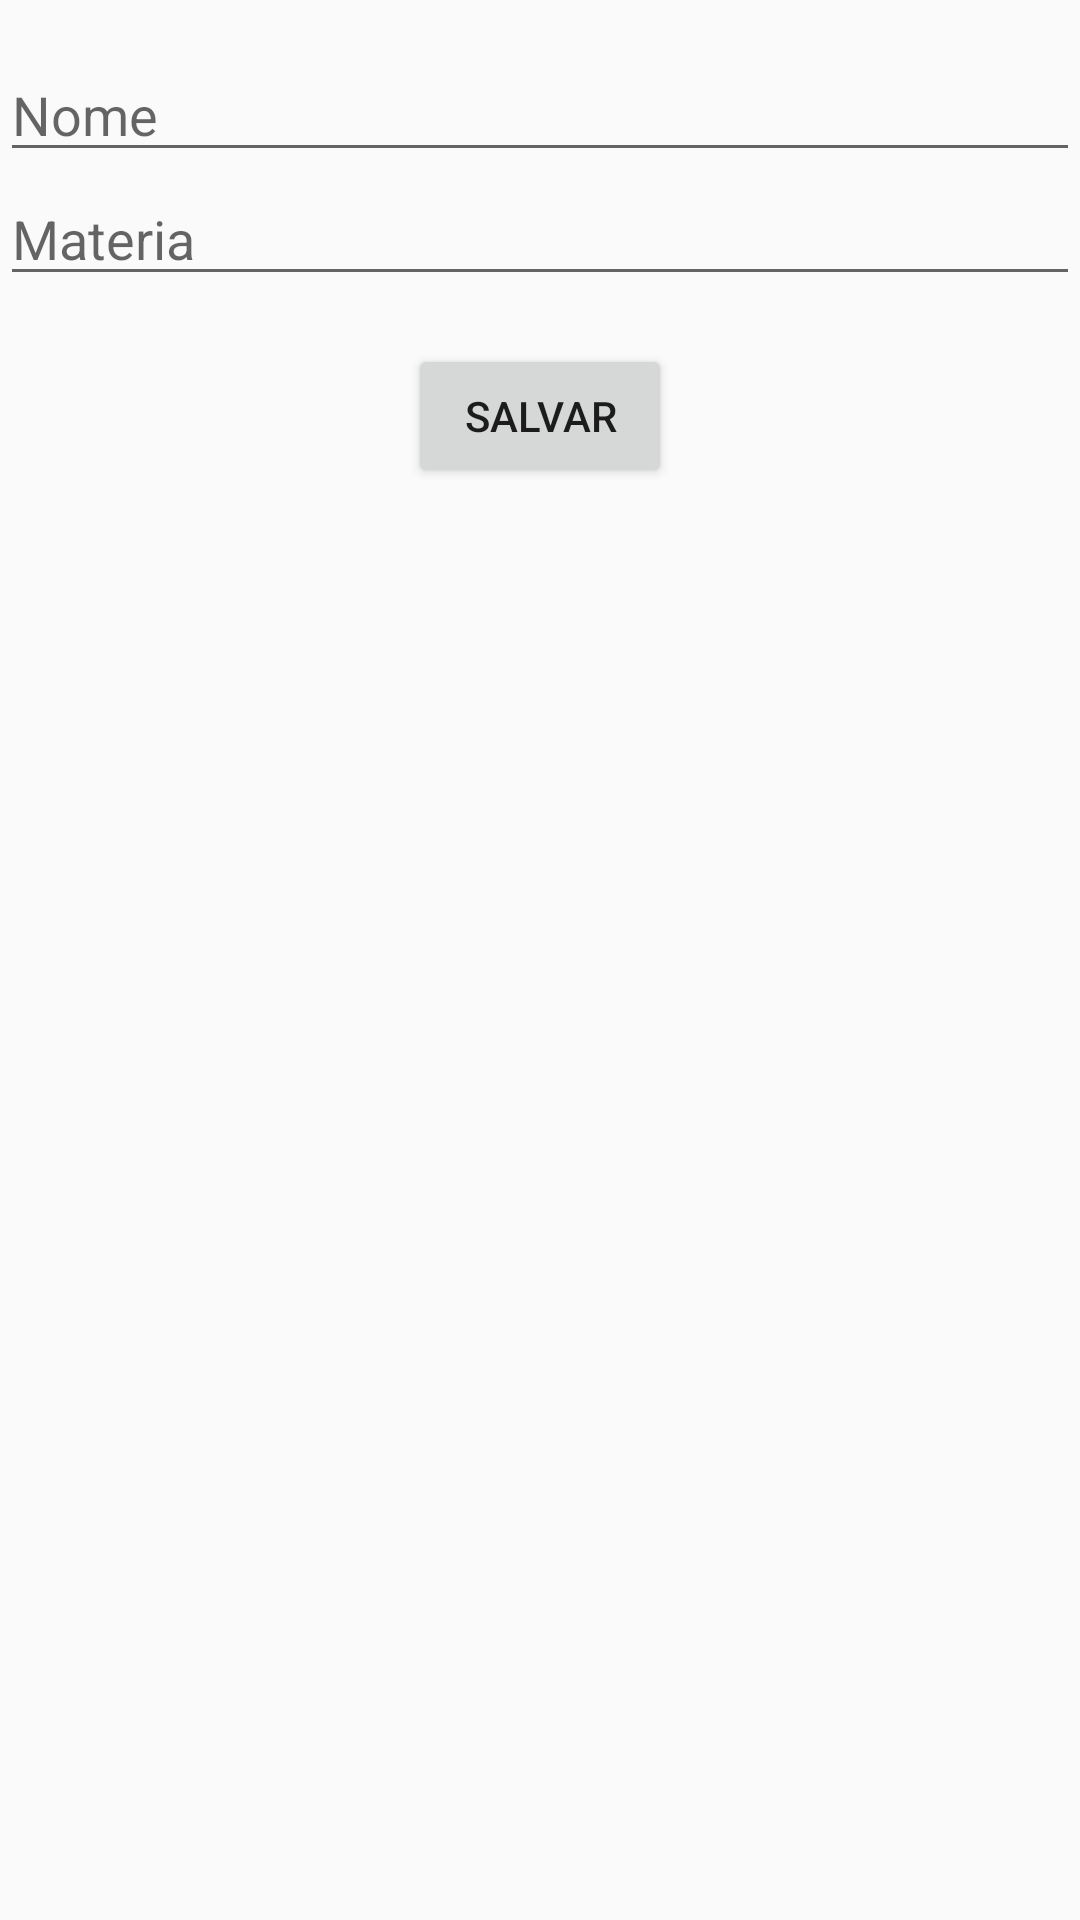

Android layout source for this screen:
<!-- AndroidManifest.xml: application theme AppTheme -->
<!-- res/layout/activity_editor.xml -->
<?xml version="1.0" encoding="utf-8"?>
<RelativeLayout xmlns:android="http://schemas.android.com/apk/res/android"
    xmlns:app="http://schemas.android.com/apk/res-auto"
    xmlns:tools="http://schemas.android.com/tools"
    android:layout_width="match_parent"
    android:layout_height="match_parent"
    android:layout_marginLeft="16dp"
    android:layout_marginRight="16dp"
    tools:context=".Editor">



    <EditText
        android:id="@+id/nome_editText"
        android:layout_width="match_parent"
        android:layout_height="wrap_content"
        android:layout_marginTop="16dp"
        android:ems="10"
        android:inputType="textPersonName"
        android:hint="Nome"/>

    <EditText
        android:id="@+id/materia_editText"
        android:layout_width="match_parent"
        android:layout_height="wrap_content"
        android:layout_below="@id/nome_editText"
        android:ems="10"
        android:inputType="phone"
        android:hint="Materia"/>



    <Button
        android:id="@+id/salvar_button"
        android:layout_width="wrap_content"
        android:layout_height="wrap_content"
        android:layout_below="@id/materia_editText"
        android:layout_centerHorizontal="true"
        android:layout_marginTop="16dp"
        android:text="Salvar"
        android:onClick="criarNovaRevisao"/>


</RelativeLayout>
<!-- resources referenced by this layout -->
<resources>
  <style name="AppTheme" parent="Theme.AppCompat.Light.DarkActionBar">
          
          <item name="colorPrimary">@color/colorPrimary</item>
          <item name="colorPrimaryDark">@color/colorPrimaryDark</item>
          <item name="colorAccent">@color/colorAccent</item>
      </style>
  <color name="colorPrimary">#00CDCD</color>
  <color name="colorPrimaryDark">#000000</color>
  <color name="colorAccent">#000000</color>
</resources>
